Dataset: Mango-Dataset (GitHub, muhammadimran-ui/Mango-Dataset). Classes: damage, good mango, over ripe mango, under ripe mango.

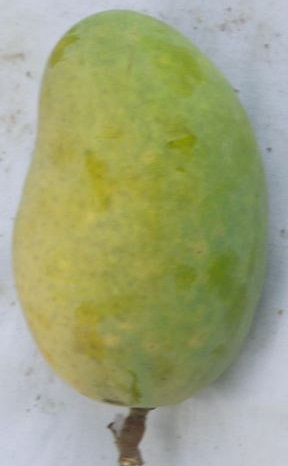
Label: good mango

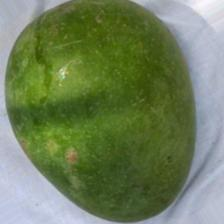
Label: under ripe mango

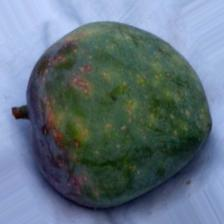
Label: damage

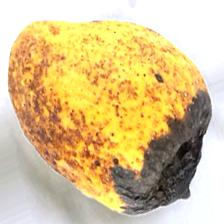
Label: damage

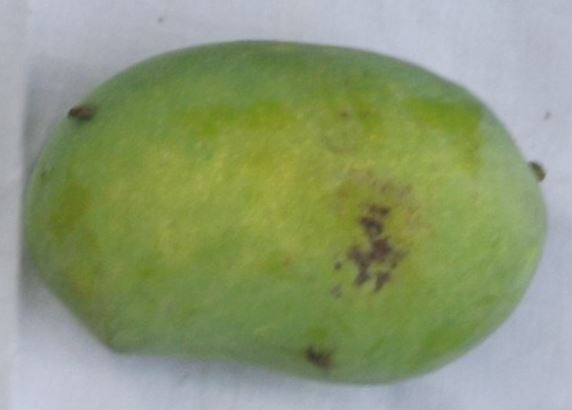
Label: good mango

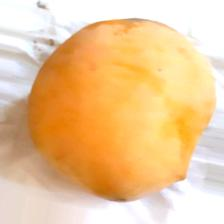
Label: over ripe mango
